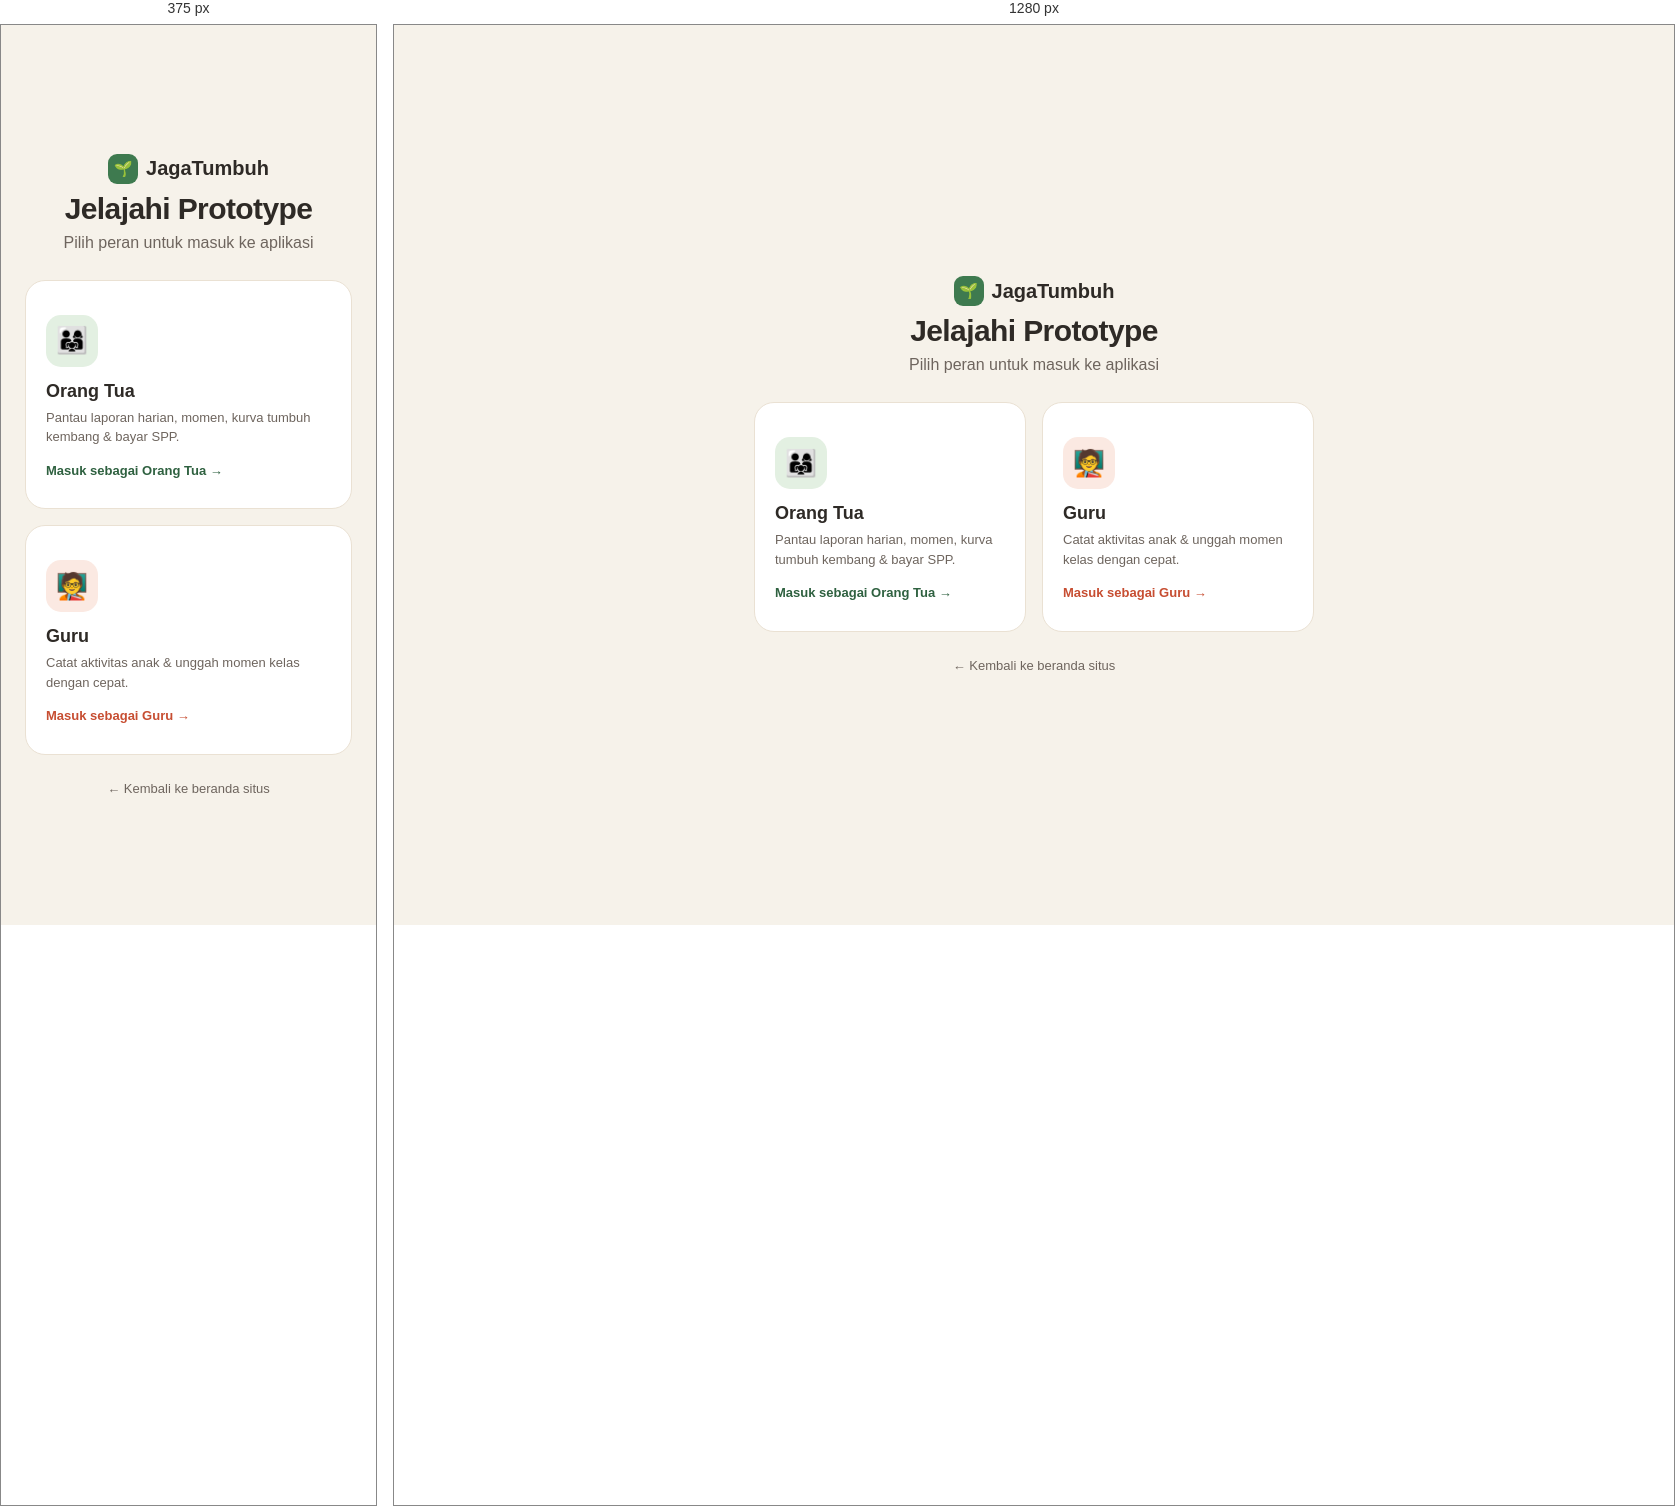
Rendered at 375 px and 1280 px, left to right.

<!-- file: role-select.html -->
<!DOCTYPE html>
<html lang="id">
<head>
<meta charset="UTF-8" />
<meta name="viewport" content="width=device-width, initial-scale=1.0" />
<title>Pilih Peran — JagaTumbuh</title>
<link rel="preconnect" href="https://fonts.googleapis.com" />
<link rel="preconnect" href="https://fonts.gstatic.com" crossorigin />
<link href="https://fonts.googleapis.com/css2?family=Plus+Jakarta+Sans:wght@400;500;600;700;800&display=swap" rel="stylesheet" />
<style>
  :root {
    --cream: #F6F2EA; --ink: #2E2A26; --muted: #6E655E; --line: #EAE1D3;
    --green: #3E7A4F; --green-dark: #2F6140; --green-soft: #E3F0E2;
    --coral: #E5664A; --coral-dark: #C74E32; --coral-soft: #FBE9E2;
  }
  * { margin: 0; padding: 0; box-sizing: border-box; }
  body { font-family: "Plus Jakarta Sans", system-ui, sans-serif; background: var(--cream); color: var(--ink); min-height: 100vh; display: grid; place-items: center; padding: 24px; }
  .wrap { width: 100%; max-width: 560px; text-align: center; }
  .logo { display: inline-flex; align-items: center; gap: 8px; font-weight: 800; font-size: 20px; margin-bottom: 8px; }
  .logo .mark { width: 30px; height: 30px; background: var(--green); color: #fff; border-radius: 9px; display: grid; place-items: center; font-size: 15px; }
  h1 { font-size: 30px; font-weight: 800; letter-spacing: -0.02em; }
  .sub { color: var(--muted); margin: 8px 0 28px; }
  .roles { display: grid; grid-template-columns: 1fr 1fr; gap: 16px; }
  .role { text-decoration: none; color: var(--ink); background: #fff; border: 1.5px solid var(--line); border-radius: 20px; padding: 28px 20px; text-align: left; transition: transform .18s ease, box-shadow .18s ease; }
  .role:hover { transform: translateY(-3px); box-shadow: 0 8px 28px rgba(46,42,38,.10); }
  .role .ico { width: 52px; height: 52px; border-radius: 15px; display: grid; place-items: center; font-size: 26px; margin-bottom: 14px; }
  .role.parent .ico { background: var(--green-soft); }
  .role.guru .ico { background: var(--coral-soft); }
  .role b { display: block; font-size: 18px; font-weight: 800; }
  .role span { display: block; font-size: 13px; color: var(--muted); margin-top: 6px; line-height: 1.5; }
  .role .go { display: inline-block; margin-top: 14px; font-size: 13px; font-weight: 700; }
  .role.parent .go { color: var(--green-dark); }
  .role.guru .go { color: var(--coral-dark); }
  .back { display: inline-block; margin-top: 26px; font-size: 13px; color: var(--muted); text-decoration: none; }
  @media (max-width: 520px) { .roles { grid-template-columns: 1fr; } }
</style>
</head>
<body>
  <div class="wrap">
    <div class="logo"><span class="mark">🌱</span> JagaTumbuh</div>
    <h1>Jelajahi Prototype</h1>
    <p class="sub">Pilih peran untuk masuk ke aplikasi</p>
    <div class="roles">
      <a class="role parent" href="parent-beranda.html">
        <span class="ico">👨‍👩‍👧</span>
        <b>Orang Tua</b>
        <span>Pantau laporan harian, momen, kurva tumbuh kembang & bayar SPP.</span>
        <span class="go">Masuk sebagai Orang Tua →</span>
      </a>
      <a class="role guru" href="guru-kelas.html">
        <span class="ico">🧑‍🏫</span>
        <b>Guru</b>
        <span>Catat aktivitas anak & unggah momen kelas dengan cepat.</span>
        <span class="go">Masuk sebagai Guru →</span>
      </a>
    </div>
    <a class="back" href="index.html">← Kembali ke beranda situs</a>
  </div>
</body>
</html>